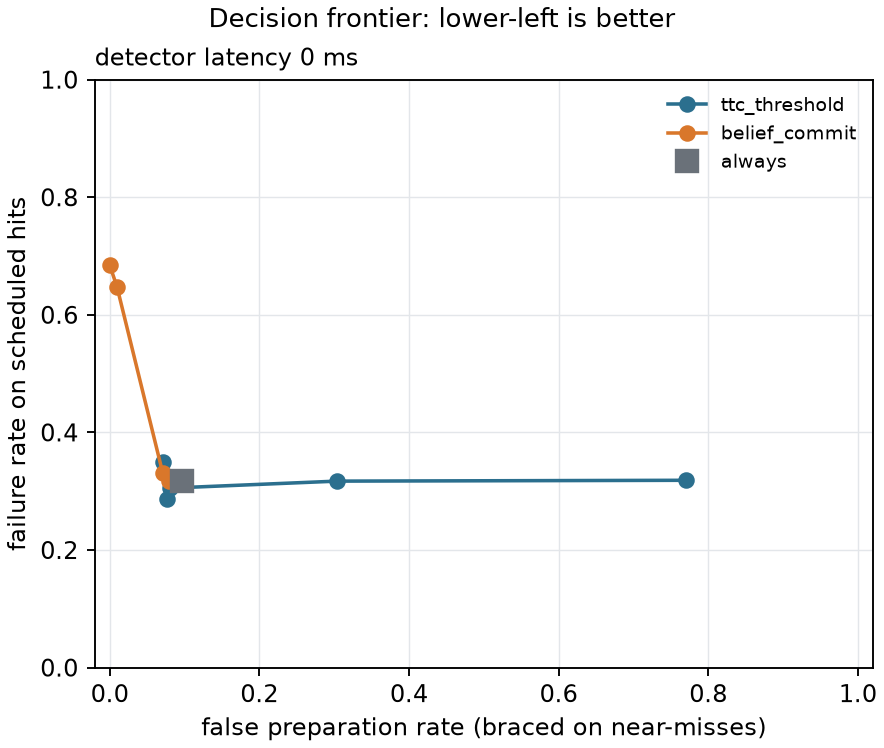

Data behind this chart, as committed beside it:
method, param, latency_steps, fall_rate_hits, fall_rate_given_contact, contact_rate_hits, false_prep_rate, braced_on_hits, braced_s, progress_m, fall_rate_miss, progress_loss_m, n_total
always, 0.3, 0, 0.3172, 0.3912, 0.8115, 0.0971, 0.9979, 3.096, 0.8319, 0, nan, 2048
ttc_threshold, 0.2, 0, 0.3491, 0.3719, 0.9386, 0.07115, 0.9972, 2.721, 1.009, 0, nan, 2048
ttc_threshold, 0.3, 0, 0.2864, 0.3071, 0.9324, 0.07599, 0.9972, 2.799, 0.9681, 0, nan, 2048
ttc_threshold, 0.4, 0, 0.3053, 0.3246, 0.94, 0.08082, 0.9972, 2.874, 0.9167, 0, nan, 2048
ttc_threshold, 0.6, 0, 0.3172, 0.3558, 0.8912, 0.3035, 0.9972, 3.256, 0.7398, 0, nan, 2048
ttc_threshold, 0.8, 0, 0.3186, 0.3887, 0.8199, 0.7707, 0.9986, 3.925, 0.4854, 0, nan, 2048
belief_commit, 0.02, 0, 0.3193, 0.3945, 0.8101, 0.0971, 0.9979, 3.094, 0.8321, 0, nan, 2048
belief_commit, 0.05, 0, 0.3193, 0.3934, 0.8122, 0.0905, 0.9979, 3.083, 0.8372, 0, nan, 2048
belief_commit, 0.1, 0, 0.3179, 0.3879, 0.8199, 0.07906, 0.9972, 3.053, 0.8494, 0, nan, 2048
belief_commit, 0.2, 0, 0.3311, 0.3712, 0.8925, 0.07088, 0.9965, 2.959, 0.8704, 0, nan, 2048
belief_commit, 0.4, 0, 0.6476, 0.6672, 0.9707, 0.009764, 0.09001, 0.2546, 1.384, 0, nan, 2048
belief_commit, 0.8, 0, 0.6846, 0.6992, 0.9791, 0, 0, 0, 1.428, 0, nan, 2048
